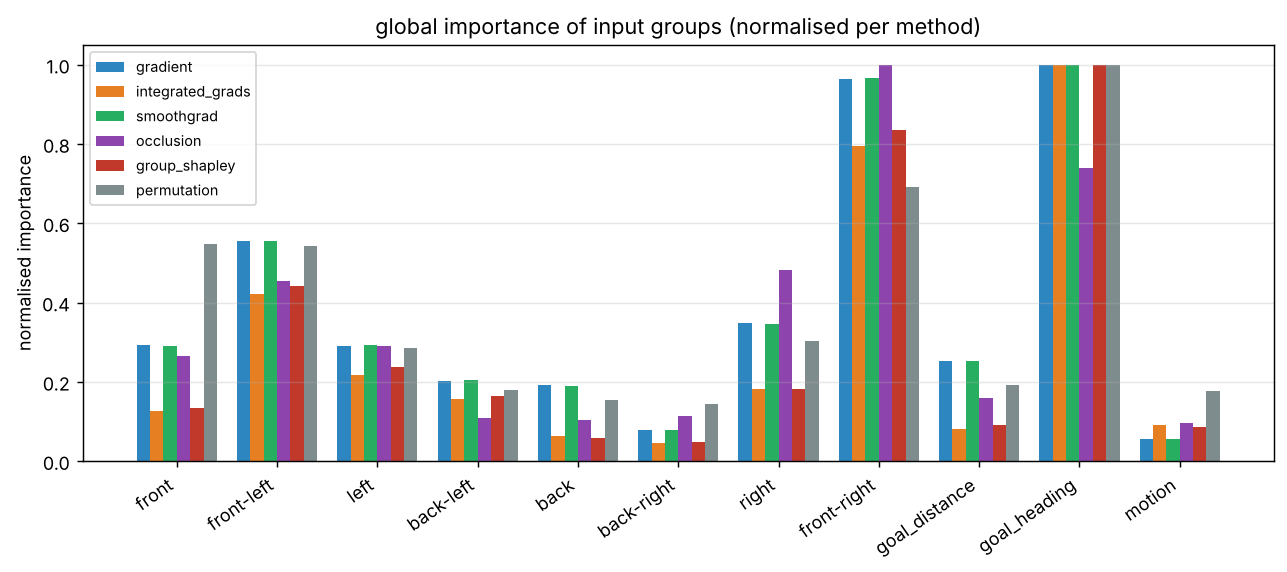

Source data for this figure (header and first rows):
, gradient, integrated_grads, smoothgrad, occlusion, group_shapley, permutation
lidar:front, 0.862, 0.164, 0.8442, 0.3249, 0.1502, 0.4307
lidar:front-left, 1.629, 0.5471, 1.611, 0.5568, 0.4919, 0.4269
lidar:left, 0.854, 0.2808, 0.8519, 0.3565, 0.2629, 0.2241
lidar:back-left, 0.5939, 0.2036, 0.5914, 0.1329, 0.1814, 0.1422
lidar:back, 0.5641, 0.08321, 0.5542, 0.1271, 0.06621, 0.1218
lidar:back-right, 0.2307, 0.05907, 0.228, 0.1391, 0.05421, 0.113
lidar:right, 1.021, 0.2368, 1.004, 0.5916, 0.2032, 0.2385
lidar:front-right, 2.826, 1.031, 2.813, 1.228, 0.929, 0.545
goal_distance, 0.7411, 0.1057, 0.731, 0.1941, 0.1023, 0.1512
goal_heading, 2.934, 1.297, 2.908, 0.9071, 1.113, 0.7877
motion, 0.1639, 0.1191, 0.1613, 0.119, 0.09572, 0.139
